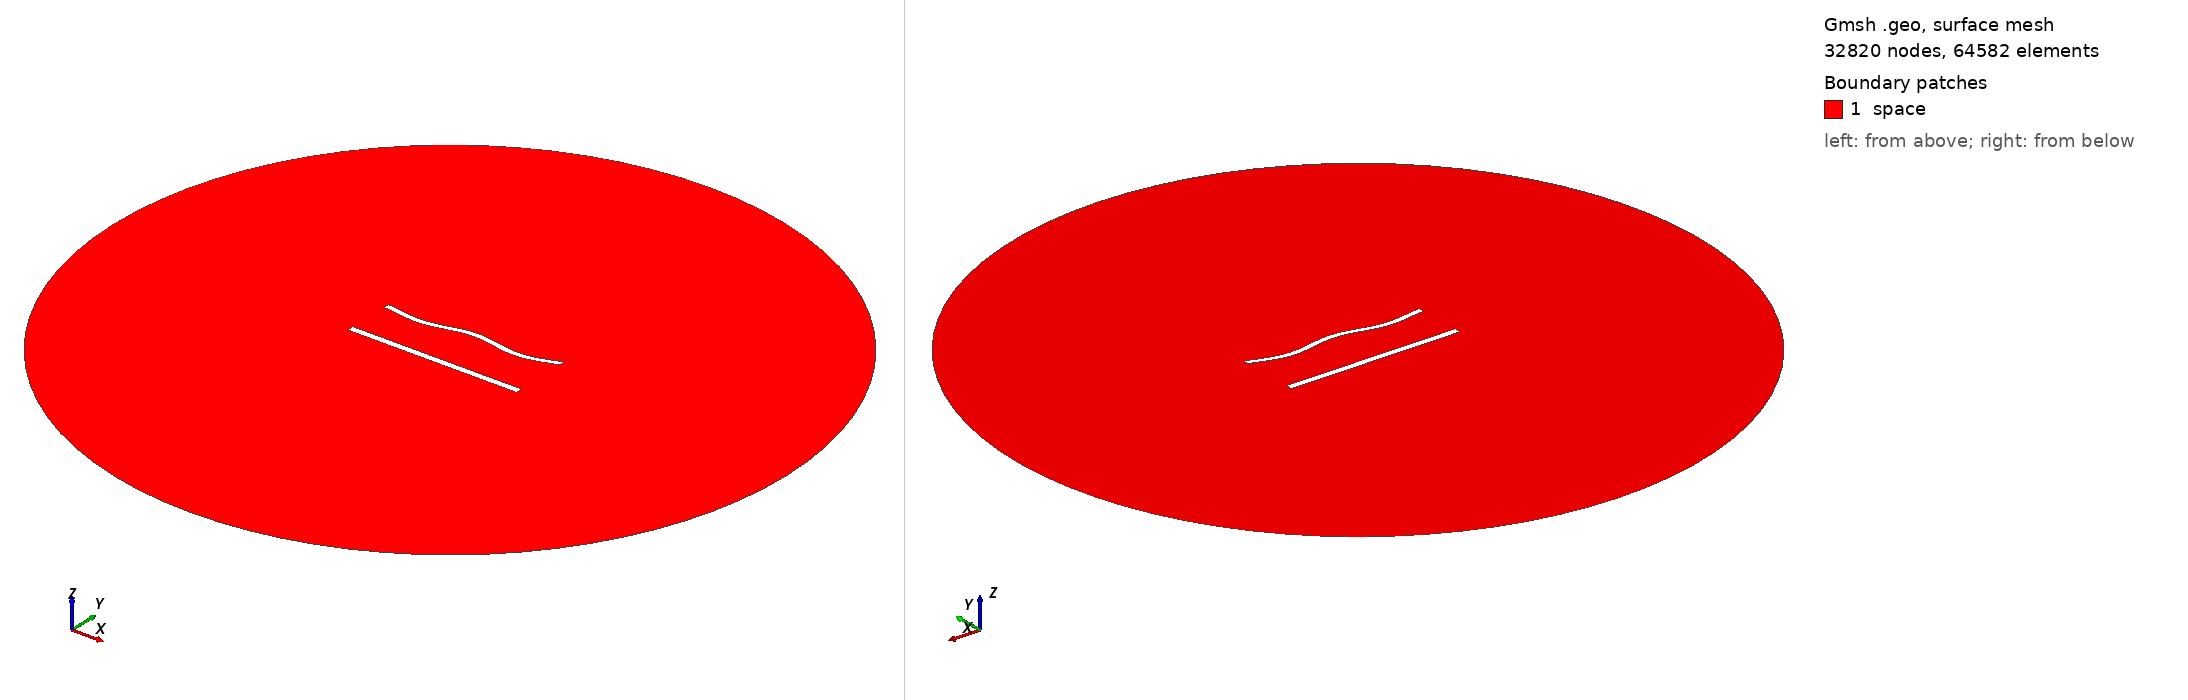

Gmsh geometry script, surface-meshed: 32820 nodes, 64582 surface elements. Boundary patches (legend numbers): 1 space. Left view from above one corner, right view from below the opposite corner. Legend entries are the model's physical surfaces. The drawing asked Gmsh for element sizes between 1% and 20% of the model's largest extent; the script's own settings can give other sizes.

=== 1120.geo (drawn) ===
//---------------------------------------
// Geometry kernel
//---------------------------------------

SetFactory("OpenCASCADE");



//---------------------------------------
// Parameters of the geometry
//---------------------------------------

// Overetch of the upper plate
overetch = 0.25;

// Distance between the plates
distance = 27.5;

// Discretization over the x axis (for the deformation)
nx = 50; 

// Length of the plate
L = 100 - overetch; 

// Number of modes
n = 4; 

// 1st mode coefficient
coeff(1) = 1.5;
beta(1) = 0.596864 * 3.1415926535 / L;

// 2nd mode coefficient
coeff(2) = 0.0;
beta(2) = 1.49418 * 3.1415926535 / L;

// 3rd mode coefficient
coeff(3) = 0.0;
beta(3) = 2.50025 * 3.1415926535 / L;

// 4th mode coefficient
coeff(4) = -1.5;
beta(4) = 3.49999 * 3.1415926535 / L;



//---------------------------------------
// Upper plate (deformed rectangle)
//---------------------------------------

// Coordiantes of the upper plate
xmin = -50;
xmax = 50 - overetch;

// Height of the upper plate
yheight = 4 - 2 * overetch;

// Indexes of the points
UpperID[] = {};
LowerID[] = {};
LeftID[] = {};
RightID[] = {};

// Point index
p = 1;

// Horizontal edges
For i In {1:nx}
    x = xmin + (i-1)*(xmax - xmin)/(nx-1);

    y_bottom = distance / 2 + overetch;
    For j In {1:n}
        C = (Cosh(beta(j)*L) + Cos(beta(j)*L)) / (Sinh(beta(j)*L) + Sin(beta(j)*L));
        y_bottom  = y_bottom + coeff(j) * (Cosh(beta(j)*(x+50)) - Cos(beta(j)*(x+50)) - C * (Sinh(beta(j)*(x+50)) - Sin(beta(j)*(x+50))));
    EndFor

    y_top = y_bottom + yheight;

    Point(p) = {x, y_top, 0, 1.0};
    UpperID[i] = p;
    p = p + 1;

    Point(p) = {x, y_bottom, 0, 1.0};
    LowerID[i] = p;
    p = p + 1;
EndFor

// Create point lists
UpperPts[] = {}; LowerPts[] = {};
For i In {1:nx}
  UpperPts[] += {UpperID[i]};
  LowerPts[] += {LowerID[i]};
EndFor

// Build splines
Spline(1) = {UpperPts[]};
Spline(2) = {LowerPts[]};
Line(3) = {LowerPts[nx-1], UpperPts[nx-1]};
Line(4) = {LowerPts[0], UpperPts[0]};

// Build the plane surface
Curve Loop(1) = {2, 3, -1, -4};
Plane Surface(1) = {1};



//---------------------------------------
// Lower plate (rectangle)
//---------------------------------------

// Vertices
Point(1001) = {-50, -distance/2, 0, 1.0};
Point(1002) = { 50, -distance/2, 0, 1.0};
Point(1003) = { 50,  -distance/2 + 4, 0, 1.0};
Point(1004) = {-50,  -distance/2 + 4, 0, 1.0};

// Edges
Line(5) = {1001, 1002};
Line(6) = {1002, 1003};
Line(7) = {1003, 1004};
Line(8) = {1004, 1001};

// Plane surface
Line Loop(2) = {5, 6, 7, 8};
Plane Surface(2) = {2}; 



//---------------------------------------
// Outer (fictious) boundary
//---------------------------------------

// Points
Point(1005) = {0, 0, 0};       // Center
Point(1006) = {200, 0, 0};     // Start point
Point(1007) = {0, 200, 0};     // 90 degrees
Point(1008) = {-200, 0, 0};    // 180 degrees
Point(1009) = {0, -200, 0};    // 270 degrees

// Circle arcs (each needs start, center, end)
Circle(9) = {1006, 1005, 1007};
Circle(10) = {1007, 1005, 1008};
Circle(11) = {1008, 1005, 1009};
Circle(12) = {1009, 1005, 1006};

// Plane surface for the entire domain
Curve Loop(3) = {9, 10, 11, 12};
Surface(3) = {3};

// Subtract the plates from the whole domain to obtain the actual domain where we want to solve the equations
BooleanDifference{ Surface{3}; Delete; }{ Surface{1}; Surface{2}; Delete; }




//---------------------------------------
// Transfinite Lines/Curves
//---------------------------------------

// Set the number of points on the boundaries
r = 6;
d = 0.15;

// Plates
Transfinite Curve {1} = 50*r/4 Using Progression 1;
Transfinite Line {2} = 50*r Using Progression 1;
Transfinite Curve {3, 4} = 2*r Using Progression 1+d;
Transfinite Line {5} = 50*r/4 Using Progression 1;
Transfinite Line {7} = 50*r Using Progression 1;
Transfinite Line {6} = 2*r Using Progression 1-d;
Transfinite Line {8} = 2*r Using Progression 1+d;

// Outer boundary
Transfinite Line {9, 10, 11, 12} = 20 Using Progression 1;



//---------------------------------------
// Physical groups
//---------------------------------------                

// Physical curves (boundaries)
Physical Line("force_segment", 10) = {2};
Physical Line("upper_plate", 11) = {1, 3, 4};
Physical Line("lower_plate", 12) = {5, 6, 7, 8};
Physical Line("boundary", 20) = {9, 10, 11, 12};

// Physical Surfaces
Physical Surface("space", 30) = {3};



//---------------------------------------
// 6. Generate the Mesh
//---------------------------------------

// 2D mesh generation
Mesh 2;
